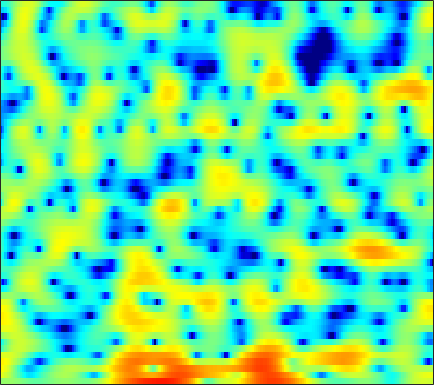

Data behind this chart, as committed beside it:
0.60998, 0.71545, 0.84172, 0.91335, 0.92301, 0.87389, 0.75656, 0.62798, 0.42001, 0.14627, -0.16538, -0.40813, -0.71455, -0.98509, -1.1681, -1.3598, -1.4558, -1.4487, -1.3466, -1.1641, -0.92764, -0.72811, -0.4605, -0.20548
4.261, 3.858, 3.25, 2.552, 1.964, 1.085, 0.09209, -0.7275, -1.915, -3.167, -4.411, -5.254, -6.095, -6.432, -6.312, -5.752, -4.929, -4.242, -3.329, -2.463, -1.663, -1.118, -0.4703, 0.09075
5.522, 5.059, 4.329, 3.458, 2.708, 1.563, 0.243, -0.8649, -2.493, -4.267, -6.091, -7.339, -8.509, -8.816, -8.508, -7.701, -6.716, -5.978, -5.026, -4.117, -3.245, -2.62, -1.829, -1.093
5.683, 5.427, 4.991, 4.448, 3.967, 3.233, 2.392, 1.696, 0.6852, -0.4206, -1.633, -2.611, -4.032, -5.645, -7.035, -9.182, -11.73, -13.68, -14.77, -12.91, -10.17, -8.346, -6.347, -4.79
3.738, 3.777, 3.792, 3.756, 3.681, 3.5, 3.213, 2.927, 2.444, 1.835, 1.098, 0.4577, -0.5082, -1.604, -2.49, -3.692, -4.801, -5.459, -5.958, -5.977, -5.637, -5.289, -4.841, -4.529
-3.026, -1.867, -0.4323, 0.761, 1.479, 2.203, 2.686, 2.907, 3.043, 3.014, 2.848, 2.644, 2.282, 1.832, 1.459, 0.9294, 0.384, -0.02598, -0.5636, -1.096, -1.639, -2.071, -2.71, -3.47
-5.235, -3.543, -1.596, -0.06716, 0.8381, 1.765, 2.418, 2.748, 3.01, 3.096, 3.027, 2.891, 2.615, 2.246, 1.92, 1.418, 0.8602, 0.4148, -0.2158, -0.894, -1.611, -2.171, -2.961, -3.812
1.099, 1.47, 1.971, 2.424, 2.702, 2.971, 3.119, 3.145, 3.063, 2.847, 2.506, 2.177, 1.652, 1.046, 0.5482, -0.1561, -0.8893, -1.453, -2.212, -2.981, -3.778, -4.393, -5.257, -6.176
4.043, 4.163, 4.253, 4.258, 4.199, 4.027, 3.737, 3.436, 2.921, 2.27, 1.473, 0.7784, -0.2733, -1.453, -2.397, -3.677, -4.907, -5.704, -6.536, -7.101, -7.519, -7.819, -8.31, -9.033
5.46, 5.426, 5.281, 5.025, 4.759, 4.299, 3.709, 3.177, 2.34, 1.349, 0.1799, -0.84, -2.451, -4.45, -6.3, -9.499, -14.13, -19.13, -21.02, -15.42, -12.11, -10.64, -9.503, -9.025
5.745, 5.601, 5.281, 4.812, 4.363, 3.643, 2.784, 2.069, 1.043, -0.02091, -1.095, -1.907, -3.014, -4.194, -5.15, -6.476, -7.713, -8.383, -8.6, -8.093, -7.227, -6.572, -5.869, -5.414
5.352, 5.203, 4.812, 4.173, 3.508, 2.371, 0.926, -0.3638, -2.316, -4.293, -5.625, -5.825, -5.237, -4.355, -3.749, -3.109, -2.638, -2.364, -2.044, -1.773, -1.571, -1.456, -1.367, -1.373
3.787, 3.804, 3.617, 3.162, 2.617, 1.554, 0.03726, -1.503, -4.263, -8.093, -11.42, -10.08, -6.403, -3.643, -2.177, -0.7867, 0.1399, 0.607, 0.9911, 1.181, 1.183, 1.079, 0.8054, 0.4032
0.3815, 0.5542, 0.718, 0.8383, 0.8817, 0.8344, 0.6431, 0.4294, 0.1268, -0.1229, -0.19, -0.0602, 0.3284, 0.8268, 1.2, 1.601, 1.834, 1.89, 1.785, 1.499, 1.067, 0.6436, -0.03791, -0.8422
-5.37, -5.585, -4.925, -3.524, -2.344, -0.9261, 0.2334, 0.9333, 1.664, 2.228, 2.66, 2.91, 3.156, 3.289, 3.3, 3.186, 2.886, 2.535, 1.867, 0.931, -0.2408, -1.259, -2.717, -4.159
-12.09, -15.62, -12.17, -7.124, -4.509, -1.976, -0.1182, 0.9668, 2.081, 2.915, 3.532, 3.862, 4.129, 4.207, 4.133, 3.852, 3.335, 2.757, 1.72, 0.284, -1.691, -3.636, -7.213, -13.04
-3.708, -3.826, -3.567, -2.903, -2.22, -1.206, -0.2234, 0.4581, 1.286, 1.989, 2.545, 2.865, 3.159, 3.293, 3.284, 3.1, 2.719, 2.288, 1.517, 0.5132, -0.7479, -1.852, -3.428, -4.89
-2.338, -2.506, -2.604, -2.565, -2.422, -2.039, -1.504, -1.05, -0.3807, 0.2811, 0.8678, 1.246, 1.649, 1.919, 2.04, 2.087, 2.008, 1.882, 1.611, 1.264, 0.8465, 0.4976, 0.03422, -0.3826
-2.841, -3.533, -4.53, -5.42, -5.829, -5.796, -5.049, -4.186, -2.959, -1.832, -0.8724, -0.2914, 0.298, 0.6995, 0.9, 1.082, 1.212, 1.303, 1.425, 1.563, 1.722, 1.839, 1.951, 2.001
-3.155, -4.679, -7.592, -12.27, -19.12, -22.35, -12.18, -8.645, -5.604, -3.633, -2.301, -1.623, -1.101, -0.9292, -1.008, -1.284, -1.562, -1.601, -1.187, -0.3183, 0.7908, 1.633, 2.613, 3.355
-2.363, -3.494, -5.232, -6.895, -7.818, -8.291, -7.73, -6.909, -5.71, -4.558, -3.671, -3.251, -3.087, -3.484, -4.27, -6.261, -10.19, -16.05, -15.46, -7.259, -2.801, -0.539, 1.647, 3.185
-2.724, -3.788, -5.397, -7.105, -8.321, -9.626, -10.04, -9.651, -8.542, -7.17, -5.938, -5.241, -4.626, -4.439, -4.543, -4.977, -5.493, -5.664, -5.016, -3.452, -1.536, -0.1585, 1.431, 2.717
-2.97, -4.203, -6.271, -9.117, -12.07, -18.62, -33.07, -19.18, -12.82, -9.375, -7.163, -5.947, -4.736, -3.866, -3.362, -2.806, -2.285, -1.862, -1.213, -0.4321, 0.4227, 1.076, 1.931, 2.691
-1.548, -2.393, -3.657, -5.079, -6.151, -7.345, -7.903, -7.759, -7.025, -6.027, -5.034, -4.347, -3.55, -2.843, -2.37, -1.778, -1.216, -0.7835, -0.2069, 0.3684, 0.9454, 1.365, 1.892, 2.378
0.5406, 0.1437, -0.4215, -0.9893, -1.402, -1.876, -2.264, -2.463, -2.615, -2.699, -2.693, -2.651, -2.536, -2.333, -2.105, -1.717, -1.254, -0.886, -0.3753, 0.1054, 0.5584, 0.8725, 1.24, 1.565
2.195, 2.147, 2.053, 1.931, 1.784, 1.505, 1.107, 0.7107, 0.04493, -0.7813, -1.744, -2.509, -3.382, -3.854, -3.808, -3.286, -2.501, -1.929, -1.285, -0.7779, -0.4253, -0.2147, 0.029, 0.2494
1.865, 2.436, 3.219, 3.806, 4.079, 4.154, 3.909, 3.465, 2.483, 0.9781, -1.312, -3.763, -8.914, -17.41, -13.38, -7.264, -4.262, -2.979, -2.156, -2.037, -2.373, -2.756, -3.062, -2.879
-4.365, -1.085, 1.695, 3.412, 4.224, 4.825, 4.936, 4.747, 4.129, 3.075, 1.618, 0.2835, -1.533, -2.786, -2.982, -2.508, -1.97, -1.905, -2.364, -3.785, -6.494, -10.06, -20.17, -15.47
-1.446, -0.3193, 1.075, 2.203, 2.816, 3.366, 3.603, 3.614, 3.428, 3.043, 2.53, 2.091, 1.501, 0.9729, 0.6216, 0.1702, -0.3232, -0.8377, -1.754, -3.01, -4.567, -5.82, -7.116, -7.471
0.8696, 1.047, 1.359, 1.658, 1.857, 2.044, 2.158, 2.181, 2.156, 2.089, 1.98, 1.885, 1.73, 1.544, 1.377, 1.093, 0.7117, 0.3654, -0.2318, -0.9226, -1.715, -2.322, -3.147, -3.961
0.9356, 0.8701, 0.8123, 0.7324, 0.656, 0.5205, 0.3866, 0.3127, 0.2924, 0.3989, 0.6249, 0.852, 1.183, 1.478, 1.647, 1.777, 1.764, 1.671, 1.422, 1.022, 0.4939, 0.02891, -0.6929, -1.513
-0.5757, -0.6257, -0.7667, -1.026, -1.365, -2.004, -2.865, -3.513, -4.065, -3.827, -2.743, -1.681, -0.276, 0.9209, 1.629, 2.32, 2.746, 2.886, 2.886, 2.669, 2.277, 1.873, 1.229, 0.4841
-4.188, -3.601, -3.072, -2.946, -3.232, -4.23, -6.341, -9.129, -17.59, -18.63, -8.207, -4.519, -1.324, 0.8121, 1.959, 3.024, 3.684, 3.933, 3.999, 3.792, 3.333, 2.822, 1.982, 0.9658
-9.618, -7.086, -4.912, -3.716, -3.245, -3.128, -3.392, -3.726, -3.947, -3.421, -2.071, -0.8302, 0.7957, 2.133, 2.93, 3.705, 4.159, 4.311, 4.246, 3.887, 3.218, 2.494, 1.187, -0.5791
-7.228, -6.033, -4.597, -3.405, -2.688, -1.934, -1.323, -0.9326, -0.4012, 0.1702, 0.822, 1.33, 1.988, 2.562, 2.903, 3.222, 3.355, 3.334, 3.127, 2.692, 2.007, 1.327, 0.1134, -1.481
-5.386, -4.792, -3.905, -2.953, -2.267, -1.387, -0.624, -0.1003, 0.5113, 1.045, 1.476, 1.744, 1.995, 2.158, 2.206, 2.178, 2.067, 1.913, 1.649, 1.309, 0.8778, 0.484, -0.1359, -0.8605
-5.837, -5.146, -3.992, -2.784, -1.888, -0.7932, 0.1654, 0.7792, 1.435, 1.914, 2.193, 2.275, 2.218, 1.968, 1.682, 1.202, 0.7022, 0.374, 0.07377, -0.04825, -0.05298, -0.06603, -0.1194, -0.2895
-9.816, -7.73, -5.103, -2.84, -1.409, 0.1718, 1.447, 2.201, 2.961, 3.412, 3.587, 3.501, 3.102, 2.297, 1.408, -0.1699, -2.124, -3.462, -4.145, -3.167, -1.628, -0.6296, 0.2457, 0.6154
-13.86, -10.08, -6.223, -3.424, -1.751, 0.06038, 1.461, 2.287, 3.118, 3.641, 3.849, 3.78, 3.321, 2.404, 1.305, -0.9005, -4.49, -8.478, -11.55, -6.112, -2.233, -0.4084, 1.062, 1.708
-9.752, -8.529, -6.827, -5.228, -4.101, -2.744, -1.555, -0.7948, 0.07006, 0.7756, 1.237, 1.447, 1.473, 1.272, 0.9604, 0.3843, -0.265, -0.598, -0.6591, -0.225, 0.5331, 1.09, 1.705, 2.011
-9.828, -9.216, -8.546, -7.838, -7.286, -6.515, -5.579, -4.808, -3.748, -2.719, -1.807, -1.218, -0.5364, -0.02735, 0.2789, 0.5997, 0.9112, 1.123, 1.435, 1.783, 2.123, 2.34, 2.536, 2.612
-10.23, -10.39, -10.86, -11.61, -12.22, -12.4, -11.48, -10.08, -8.062, -6.255, -4.668, -3.656, -2.434, -1.372, -0.6416, 0.2625, 1.083, 1.63, 2.274, 2.804, 3.187, 3.39, 3.5, 3.457
-9.395, -9.97, -11.42, -14.24, -18, -28.96, -20.55, -15.11, -11.15, -8.73, -7.073, -6.067, -4.845, -3.444, -2.315, -0.7643, 0.6449, 1.611, 2.673, 3.472, 4.019, 4.259, 4.379, 4.239
-6.29, -6.567, -7.319, -8.312, -9.05, -9.617, -9.592, -9.224, -8.721, -8.692, -9.371, -10.35, -11.28, -9.235, -6.432, -3.003, -0.2862, 1.254, 2.818, 3.89, 4.55, 4.793, 4.838, 4.568
-3.182, -3.493, -3.956, -4.369, -4.603, -4.835, -4.935, -5.06, -5.374, -6.088, -7.504, -9.167, -11.07, -8.982, -5.837, -2.23, 0.3943, 1.864, 3.282, 4.177, 4.621, 4.699, 4.455, 3.9
-2.636, -3.395, -4.274, -4.803, -4.849, -4.491, -3.813, -3.278, -2.674, -2.226, -1.89, -1.631, -1.117, -0.2995, 0.4862, 1.604, 2.64, 3.283, 3.862, 4.117, 4.028, 3.736, 3.04, 1.983
-4.165, -6.091, -9.73, -13.97, -13.25, -8.615, -5.159, -3.254, -1.378, -0.02242, 1.004, 1.631, 2.314, 2.894, 3.261, 3.641, 3.89, 3.941, 3.824, 3.465, 2.846, 2.193, 1.09, -0.367
-3.446, -4.717, -6.725, -8.207, -7.815, -5.62, -3.146, -1.547, 0.1585, 1.46, 2.434, 2.983, 3.513, 3.824, 3.925, 3.891, 3.632, 3.291, 2.646, 1.779, 0.7075, -0.2174, -1.56, -2.971
-1.426, -1.508, -1.565, -1.425, -1.13, -0.4765, 0.3689, 1.035, 1.871, 2.593, 3.128, 3.405, 3.611, 3.596, 3.444, 3.043, 2.377, 1.712, 0.5656, -0.8903, -2.686, -4.216, -6.346, -8.13
-0.5574, -0.2236, 0.1967, 0.6341, 0.9853, 1.482, 1.987, 2.341, 2.772, 3.106, 3.307, 3.359, 3.27, 2.995, 2.654, 1.998, 1.097, 0.2411, -1.196, -3.058, -5.532, -7.952, -12.69, -22.65
-0.7421, -0.2732, 0.3382, 0.9315, 1.359, 1.885, 2.348, 2.642, 2.942, 3.107, 3.14, 3.059, 2.797, 2.365, 1.921, 1.17, 0.2501, -0.5648, -1.813, -3.252, -4.847, -6.13, -7.839, -9.045
-1.91, -1.282, -0.4197, 0.4095, 0.9868, 1.682, 2.26, 2.608, 2.925, 3.072, 3.03, 2.868, 2.488, 1.912, 1.365, 0.5077, -0.4543, -1.213, -2.205, -3.11, -3.881, -4.337, -4.723, -4.84
-4.357, -3.261, -1.838, -0.5267, 0.3613, 1.403, 2.249, 2.743, 3.203, 3.426, 3.373, 3.155, 2.62, 1.797, 1.003, -0.2632, -1.71, -2.807, -4.079, -4.879, -5.085, -4.903, -4.358, -3.685
-8.058, -6.122, -3.937, -1.988, -0.6631, 0.8747, 2.158, 2.915, 3.651, 4.039, 4.072, 3.849, 3.19, 2.095, 0.9461, -1.081, -3.856, -6.549, -11.14, -14.19, -11.24, -8.631, -6.063, -4.137
-10.79, -9.735, -7.675, -5.03, -3.026, -0.6254, 1.327, 2.473, 3.591, 4.249, 4.481, 4.36, 3.8, 2.767, 1.65, -0.3569, -3.003, -5.406, -8.882, -11, -10.17, -8.813, -6.949, -5.166
-16.13, -26.8, -17.3, -8.967, -5.333, -1.901, 0.5323, 1.917, 3.269, 4.145, 4.571, 4.616, 4.324, 3.625, 2.84, 1.439, -0.2852, -1.77, -3.912, -6.134, -8.391, -10, -10.92, -9.368
-7.188, -7.289, -6.433, -4.705, -3.192, -1.227, 0.4863, 1.581, 2.748, 3.605, 4.13, 4.318, 4.284, 3.917, 3.423, 2.482, 1.195, -0.01848, -2.003, -4.55, -8.016, -11.45, -15.71, -12.56
-3.937, -3.85, -3.471, -2.806, -2.157, -1.149, -0.08813, 0.6863, 1.65, 2.473, 3.12, 3.462, 3.705, 3.697, 3.518, 3.051, 2.299, 1.558, 0.3564, -1.061, -2.532, -3.563, -4.605, -5.136
